pico-8 play session: hold → + tap 🅾

[t = 2 s] hold → ~2s, tap 🅾 ~4×
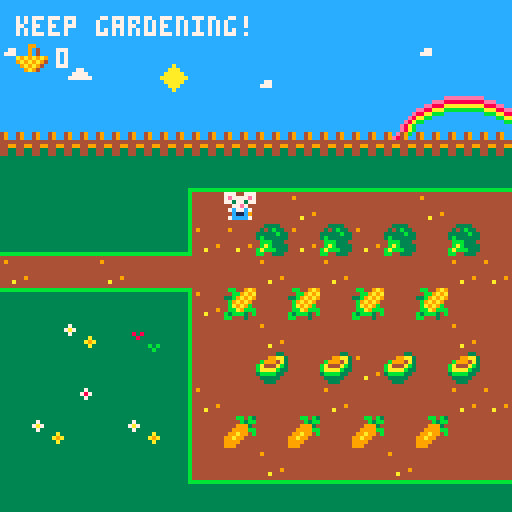
[t = 6 s] hold → ~6s, tap 🅾 ~10×
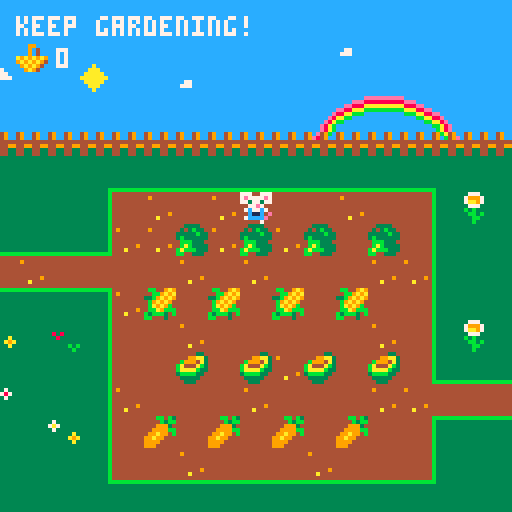
[t = 8 s] hold → ~8s, tap 🅾 ~14×
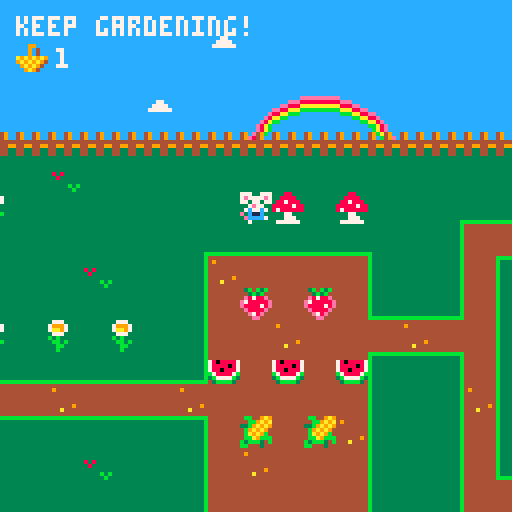

pico-8 cartridge
version 38
__lua__

function _init()
	create_player()
	score = 0
	--welcome_message()
end

function _update()
	player_movement()
	update_camera()
	pick_up()
	player_animation()
	open_door()
end

function _draw()
	cls()
	draw_map()
	draw_player()
	print(fill_the_basket(),4,4,7)
	draw_score()
	--print
	--fill_the_basket()
end

function create_player()
	player = {
		x = 6,
		y = 6,
		timingup = 0.20,
		timing = 0.50,
		anim1 = 12,
		anim2 = 29,
		sprite = 12
	}
end

function player_movement()
	newx = player.x
	newy = player.y

	if (btnp(➡️)) newx +=1
	if (btnp(⬅️)) newx -=1
	if (btnp(⬇️)) newy +=1
	if (btnp(⬆️)) newy -=1
if not check_flag (0,newx, newy) then 
	player.x = mid (0, newx,60)
	player.y = mid (0, newy, 23	)
end
end

function player_animation()
	if (btnp(➡️)) or (btnp(⬅️)) or (btnp(⬇️)) then
		player.anim1 += player.timing
		if player.anim1 > 15 then
		player.anim1 = 12
	end
	elseif (btn(⬆️)) then
		player.anim2 += player.timingup
		if player.anim2 > 31 then
			player.anim2 = 29
		end
	end
end

function update_camera()
	camx=mid(0,player.x-7.5,43-15)
	camy=mid(0, player.y-7.5,24-15)
	camera(camx*8, camy*8)
end

function draw_map()
	map(0,0,0,0,44,25)
end

function draw_player()
	if (btn(➡️)) or (btn(⬅️)) or (btn(⬇️)) then
		frame = player.anim1 % 3.75
		local sprite = 12 + frame
		spr(sprite, player.x*8, player.y*8)
	elseif (btn(⬆️)) then
		frame = player.anim2 % 4
		local sprite = 29 + frame
		spr(sprite, player.x*8, player.y*8)
	else 
		spr(player.sprite, player.x*8, player.y*8)
	end
end

function pick_up()
    if check_flag (1, newx, newy) then
        mset(newx, newy, 1)
		score +=1
		--print (fill_the_basket(), 0,0)
	elseif check_flag(2, newx, newy) then
		mset(newx, newy, 39)
		score +=1
		--print (fill_the_basket(),0,0)
    end
end

function check_flag(flag, x, y)
local sprite = mget(x,y)
return fget(sprite, flag)
end

--function create welcome_message()
function fill_the_basket()
	camera()
	if score < 50 then 
		return "keep gardening!"
	else
		return "congrats, you can see your basket now!"
	end
end

function draw_score()
	camera()
	spr (78, 4, 10)
	print (score, 14, 12, 7)
end

function open_door()
	if score > 5 then
		--fset(80,0,false)
		--fset(81,0,false)
		mset(43,5,85)
		mset(43,6,84)
end
end
__gfx__
333333333333333333333333333bb333cccccccc333883333333333343b4b3b444444444444bb4b3444443343333333377700777777007777770077777700777
37333333333333333333373333bbbb33ccc77ccc3388883311111111443b3b44444444444444b3bb44499aa3493349337e7777e77e7777e77e7777e77e7777e7
7a73333333333333333378733bbb3bb3cc7777cc38878883cccccccc4e8788e478088887444999344b9994a34933493377377377773773777737737777377377
3733333333333333333337333b3bbbb3c777777c88888788cccccccce788888e78888087449999bbba444ab344444444007e77000077e7000077e700007e7700
333333a3333333333333333333bbbb33cccccccc87888888cccccccce888878e78808887499a994bbaaaab334499449907c77c7007c77c7007c77c7007c77c70
33333a9a333333333333333333344333cccccccc33377333cccccccc4e8888e4b788887b99a994443bbbb33444334433e0c11c0000c11c0000c11c0ee0c11c00
333333a3333333333333333333344333cccccccc33377733cccccccc44e78e443b7777b39999444443333344443344330ecccc0007cccc7007cccce00ecccc70
33333333333333333333333333444433cccccccc37777773bbbbbbbb444ee44443bbbb3499944444443334443333333300700700000000000000070000700000
3333333333333333000cc0004433334400b0b0b033333333333333333338733333333333333bb333cccccccc4444444388888888777007777770077777700777
344444333333333300cccc004343b334000b3b003333a33333333333338787333333ee3333bb8b33cccccccc4444444388888888777777777777777777777777
34a44433333333330cccc7c033333b330043b900333a0a333333333338787873333eeae333bbbbb3cccccccc4444444388888888777777777777777777777777
3444a43338383333cccccc7c3b33333304949494333ba333333338338787878733eaee333bb8bb8bc77ccccc4444444388888888007777000077770000777700
3444443333833333cccccc7c4bbb333409494944333b333333338a8339999993333eeb33bbbbbbb3cccccccc444444438888888807cccc7007cccc7007cccc70
34a4443333333333ccccc7cc4bab33330494949433333333333338b3392992933333b33333344333ccccc777444444438888888800ccec0000cecc0000ccec00
34444a3333333b3b0cccccc0babbb333094949443333333333333333399999933333333333344333cccccccc444444438888888800ccec0000ccec7007cecc00
33333333333333b300cccc00bb443334004444403333333333333333399299933333333333444433bbbbbbbb3333333388888888007007000070000000000700
377733333333333333333bb33333344333333443444444444444444444444444cccccccccccacccccccccccccccccccccba8eccceccccccccccccccc13333333
7999733333399333388ebbe333333a933333bb334ffffff44944444444444444ccccccccccaaaccccccccccc49cc49cc49ba49cc8eeeccccccccccccc1111111
7aa97333333934338888b38e33333aa33333ba334ff44ff44444444444444444cccccccccaaaaacccccccccc49cc49cc49cb49eca888eecccccccccccccccccc
37773333333934338882b88833333aa3333bbba34ff44ff44444444444444444ccccccccaaaaaaaccccccccc4444444444444444baaa88eecccccccccc777ccc
b3b33333a9a9a9a9288828883333aa9333bbbbba4ff44ff44444444444444444cccccccccaaaaacccc77cccc4499449944994499cbbbaa88eecccccccccccccc
3bb3b3339a9a9a9428888888333aa933333bbbbb4ff44ff44444449444444444ccccccccccaaacccc777cccc4433443344334433ccccbbaa88eccccccccccc7c
33bb333339a9a94328888888aaaa9333333bbbbb4ffffff4444a444444444444cccccccccccacccccccccccc4433443344334433ccccccbbaa8eccccccccccc7
33b33333339a9433322228839aa9333333333bb3444444444444444444444444cccccccccccccccccccccccc3333333333333333ccccccccbba8eccccccccccc
13333333cccce8ab33333333ccccccccccccccceeeeeeeeecccccccc33449333334433333344333333333333333333333333333bbbbbbbbbb333333333333333
1111133349ce49bc37333333cccccccccccceee888888888cccccccc33443333334493333344333333333333333333333333333b33333333b333333333333333
ccccc13349e849cc7a733333ccccccccccee888aaaaaaaaacccccccc33443333334433333344933333333333333333333333333b33333333b333333333333333
cccccc134444444437333333ccccccccee88aaabbbbbbbbbcccccccc33449333334433333344333333333333333333333333333b33333333b333333333333333
ccccccb144994499333333a3ccccccce88aabbbccccccccccccccccc33443333334493333344333333333333333333333333333b33333333b333333333333333
cccccb134433443333333a9acccccce8aabbcccccccccccccccccccc33443333334433333344933333333333333333333333333b33333333b333333333333333
bbbbb13344334433333333a3ccccce8abbcccccccccccccccccccccc33449333334433333344333344443333333333443333333b33333333b333333333333333
b33333333333333333333333cccce8abccccccccccccccccbbbbbbbb33443333334493333344333344443333333333443333333b33333333b3333333bbbbbbbb
b33333333333333b3333333333333333c3bcb3bcccc88ccccccccccccccbbcb3ccccc33ccccccbbcccccc44cccccc44ccbbcc9a9334443330000000000000000
33333333333333333333333333333333cc3b3bcccc8888ccccccccccccccb3bbccc99aa3c88ebbecccccca9cccccbbccccbb9a9a494449330009900000000000
33333333333333333333333333333333ce8788ecc887888c78088887ccc9993ccb9994a38888b38ecccccaacccccbacc33b9a9a9494449330009040000000000
33333333333333333333333333333333e788888e8888878878888087cc9999bbba444ab38882b888cccccaaccccbbbaccb9a9a9c444444330009040000000000
33333333333333333333333333333333e888878e8788888878808887c99a99cbbaaaab3328882888ccccaa9cccbbbbbacba9a9bc44994433a9a9a9a900000000
33333333333333333333333333333333ce8888ecccc77cccb788887b99a99ccc3bbbb33c28888888cccaa9cccccbbbbbcbba9bbb443344339a9a9a9400000000
33333333333333333333333333333333cce78eccccc777cc3b7777b39999ccccc33333cc28888888aaaa9ccccccbbbbbb3bbb3cb4433443309a9a94000000000
3333333333333333b33333333333333bccceecccc777777cc3bbbb3c999ccccccc333cccc222288c9aa9cccccccccbbcbbccc3cc33333333009a940000000000
8888888388888883333333333333333388eeeee3333338e355544555666446664444444444444444444444444444444499999999000000000000000000000000
8888888388888883333333331333333388eeeee333338ee35e5555e56f6666f64777477746664666455545554444444499999999000000000000000000000000
8888888388888883333333331333333388eeeee33338eee3551551556656656647e777e746e666e645f555f54444444444444444000000000000000000000000
8888888388888883333333331333331188eeee83338eeee344556544446e66444775757746656566455353554444444444444444000000000000000000000000
888888838888888333333333133331c188eee83338eeeee345855854463663644447e7444446e6444445e5444444444444444444000000000000000000000000
888888838888888333333333111111c188ee833388eeeee3e4888844f4333344447d7d7444686864445252544444444444444444000000000000000000000000
888888838888888333333333ccccccc188e8333388eeeee34e8888444f333364444ddd4444488844444222449999999944444444000000000000000000000000
333333338888898333333333ccccccc13333333388eeee9344544544446444444447474444464644444545449999999944444444000000000000000000000000
eeeeeee2eeeeeeee00000000ccccccc10aaa0000aa00a000aa00aa00aa0000aa0000aaa000aaa00000000aaa000aaa0000000000000000000000000000000000
eeeeeee2eeeeeeee00000000cc11111100aaaaaaaa00a000aa00aa000aaa00aaaaaaa00000aaaaaa00000aaa0000aa0000000000000000000000000000000000
eeeeeee2eeeeeeee00000000cc133333000aaaaaaa00a000aa00aa0000aa00aaaaaa000000aaaaaa00000aaa0000aa0000000000000000000000000000000000
eeeeeee2eeeeeeee00000000cc111113000000000000000000000000000000000000000000000000000000000000000000000000000000000000000000000000
eeeeeee2eeeeeeee00000000cccccc13000000000000000000000000000000000000000000000000000000000000000000000000000000000000000000000000
eeeeeee2eeeeeeee00000000ccc11113000000000000000000000000000000000000000000000000000000000000000000000000000000000000000000000000
eeeeeee2eeeeeeee00000000ccc13333000000000000000000000000000000000000000000000000000000000000000000000000000000000000000000000000
22222222eeeeeee20000000011113333000000000000000000000000000000000000000000000000000000000000000000000000000000000000000000000000
333333333333333333333333eeeeeeeeb33333333333333bbbbbbbbbbbbbbbbb333333333333333bb33333331111111111111111111111114bb449a900000000
333333878787878787333333eeeeeeeeb33333333333333b3333333bb3333333333333333333333333333333cccccccccccccccccccccccc44bb9a9a00000000
333338787878787878733333eeeeeeeeb33333333333333b3333333bb3333333333333333333333333333333cccccccccccccccccccccccc33b9a9a900000000
333387878787878787873333eeeeeeeeb33333333333333b3333333bb333333333333333333333333333333377cccccccccccccccccccccc4b9a9a9400000000
333878787878787878787333eeeeeeeeb33333333333333b3333333bb3333333333333333333333333333333cccccccccccccccccccc777c4ba9a9b400000000
338787878787878787878733eeeeeeeeb33333333333333b3333333bb3333333333333333333333333333333cccccccccccccccccccccccc4bba9bbb00000000
387878787878787878787873eeeeeeeeb33333333333333b3333333bb3333333333333333333333333333333ccccccccccccccccccccccccb3bbb34b00000000
878787878787878787878787eeeeeeeebbbbbbbbbbbbbbbb3333333bb33333333333333b3333333333333333ccccc77cccccccccccccccccbb44434400000000
__gff__
0000000000020104040404010000000000000004000000000000010000000000000002020200000000000001010000010101000000000101010100000000000000000000040204040402020204010000010100010000000000000000000000000000000100000000000000000000000001010101000000000000000101010400
0000000000000000000000000000000000000000000000000000000000000000000000000000000000000000000000000000000000000000000000000000000000000000000000000000000000000000000000000000000000000000000000000000000000000000000000000000000000000000000000000000000000000000
__map__
2828282828282828282828282828282828282828282828282828282828282828282828282828282828282828282827592727272727275927275659272727272727275958272727272727275627272727272727272727272727272727272727272727272727282828282828282828282828282828280000000000000000000000
2a2828282828282828282828282a28282828282828282828042828282828282828282828282828282828282828045c5c5c5c5c5c5c5c5c5c5c5c5c5c5c5c5c5c5c5c5c5c5c5c5c5c5c5c5c5c5c5c5c5c5c5c5c5c5c5c5c5c5c5c5c5c5c5c5c5c5c5c5c5c5c282828282828282828282828282828280000000000000000000000
28280428282928282a2828282828282828282828282828282828282828282828282828282928282828282828282827272727272727272727272727272727272727272727272727272727272727272727272727272727272727272727272727272727272727282828282828282828282828282828280000000000000000000000
2828282828282828282828283334352d2e28282828280428283334352d2e2828282828282828282828282828282827272727272727272727272727272727272727272727272727272727272727272727272727272727272727272727272727272727272727282828282828282828282828282828280000000000000000000000
2b2b2b2b2b2b2b2b2b2b2b2b312b2b2b2c2b2b2b2b2b2b2b2b312b2b2b2c2b2b2b2b2b2b2b2b2b2b2b2b2b2b2b2b275a27572756275858275927275927272727272727272727272727272727272727582727272727272727272727272727272727272727272b2b2b2b2b2b2b2b2b2b2b2b2b2b2b2b0000000000000000000000
0101010101433f3f3f3f3f3f3f3f3f3f4201011101010101010101010101010101010101020101010101015101015c5c5c5c5c5c5c5c5c5c5c5c5c5c5c5c5c5c5c5c5c5c5c5c5c5c5c5c5c5c5c5c5c5c5c5c5c5c5c5c5c5c5c5c5c5c5c5c5c5c5c5c5c5c5c010101010101010101010101010101010000000000000000000000
01010101013c272627262727272627273e2001010101010105010501050101783f3f3f3f3f3f3f3f75263e50010127272727272727272727272727272727272727272727272727272727272727272727272727272727272727272727272727272727272727010101010101010101010101010101010000000000000000000000
3f3f3f3f3f75262613261326132713273e010101010101433f3f3f3f3f42013c272726272727272727273e37010127272727272727272727272727272727272727272727272727272727272727272727272727272727272727272727272727272727272727010101010101010101010101010101010000000000000000000000
262727262727272726272627272726263e0101011101013c26272727273e013c27773d3d3d3d3d7627777a38010127275927272727272759272727272727275927272727272727272756272727272727272727272727272727272727272727272727272727010101010101010101010101010101010000000000000000000000
3d3d3d3d3d76267e277e277e277e27273e0101010101013c2707270727743f75273e22012201223c273e013901015c5c5c5c5c5c5c5c5c5c5c5c5c5c5c5c5c5c5c5c5c5c5c5c5c5c5c5c5c5c5c5c5c5c5c5c5c5c5c5c5c5c5c5c5c5c5c5c5c5c5c5c5c5c5c010101010101010101010101010101010000000000000000000000
01013201113c272726272727272726273e2001200120013c2727262727272627273e01010101013c273e0137010127272727272727272727272727272727272727272727272727272727272727272727272727272727272727272727272727272727272727010101010101010101010101010101010000000000000000000000
01010101013c27270a270a260a270a27743f3f3f3f3f3f750827082708773d76273e01010101013c263e5238010127272727272727272727272727272727272727272727272727272727272727272727272727272727272727272727272727272727272727010101010101010101010101010101010000000000000000000000
01010201013c26272727262727272626272727262727272627272727273e523c263e23012301233c273e52390101275a2727272756592727272727272727562727272727272727272727272727272727272727272727272727272727272727272727272727010101010101010101010101010101010000000000000000000000
01320101323c27092709270927092727773d3d3d3d3d3d76277e277e263e523c273e01010101013c273e523701015c5c5c5c5c5c5c5c5c5c5c5c5c5c5c5c5c5c5c5c5c5c5c5c5c5c5c5c5c5c5c5c5c5c5c5c5c5c5c5c5c5c5c5c5c5c5c5c5c5c5c5c5c5c5c010101010101010101010101010101010000000000000000000000
01010101013c272726272727262727273e0101521152523c27262727273e523c27743f3f3f3f3f75273e5238010127272727272727272727272727272727272727272727272727272727272727272727272727272727272727272727272727272727272727010101010101010101010101010101010000000000000000000000
0101010101413d3d3d3d3d3d3d3d3d3d400101525252523c27272727273e523c2727272727262727273e5239010127272727272727272727272727272727272727272727272727272727272727272727272727272727272727272727272727272727272727010101010101010101010101010101010000000000000000000000
0101011101010102010101010101010101110152525252413d3d3d3d3d4052793d3d3d3d3d3d3d3d3d7a523701012727272727272727272727275a272727272727272727272727272756272727272727272727275827272727272727272727272727272727010101010101010101010101010101010000000000000000000000
010101010101010101010101010101010101015252525252525252525252525252525252525252525252523801015c5c5c5c5c5c5c5c5c5c5c5c5c5c5c5c5c5c5c5c5c5c5c5c5c5c5c5c5c5c5c5c5c5c5c5c5c5c5c5c5c5c5c5c5c5c5c5c5c5c5c5c5c5c5c010101010101010101010101010101010000000000000000000000
0101010101010101010101010101010101010252525252522352235223525270717171725252245252245239010127272727272727272727272727272727272727272727272727272727272727272727272727272727272727272727272727272727272727010101010101010101010101010101010000000000000000000000
0105010122010105011122010101010101010152521152525252525252525273736160735252525252525237010127272727272727272727272727272727272727272727272727272727272727272727272727272727272727272727272727272727272727010101010101010101010101010101010000000000000000000000
7b7b7b7b7b7b7b7b7b7b7b7b257b7b7b7b7b7b2f5352525223522352235252736160737352522452522452380101275a2727272727272727272727272727272727275627272727272727272727272727272727272727272727272727272727272727272727010101010101010101010101010101010000000000000000000000
282828282828282828282828252828282828282863525252525252525252526160737373525252525252523901015c5c5c5c5c5c5c5c5c5c5c5c5c5c5c5c5c5c5c5c5c5c5c5c5c5c5c5c5c5c5c5c5c5c5c5c5c5c5c5c5c5c5c5c5c5c5c5c5c5c5c5c5c5c5c010101010101010101010101010101010000000000000000000000
1a36361a3636361a36363636253636361a1a361a305252522352235223525260737373735252245252245237010127272727272727272727272727272727272727272727272727272727272727272727272727272727272727272727272727272727272727010101010101010101010101010101010000000000000000000000
0501050105010501050105010201050101010152525252525252525252525252525252525252525252525238010127272727272727272727272727272727272727272727272727272727272727272727272727272727272727272727272727272727272727010101010101010101010101010101010000000000000000000000
0b0b0b0b0b0b0b0b0b0b0b0b0b0b0b0b0b0b0b0b0b0b0b0b0b0b0b0b0b0b0b0b0b0b0b0b0b0b0b0b0b0b0b4d0101272727272727272727272727272727272727272727272727275a2727272727272727272756272727272727272727272727272727272727010101010101010101010101010101010000000000000000000000
